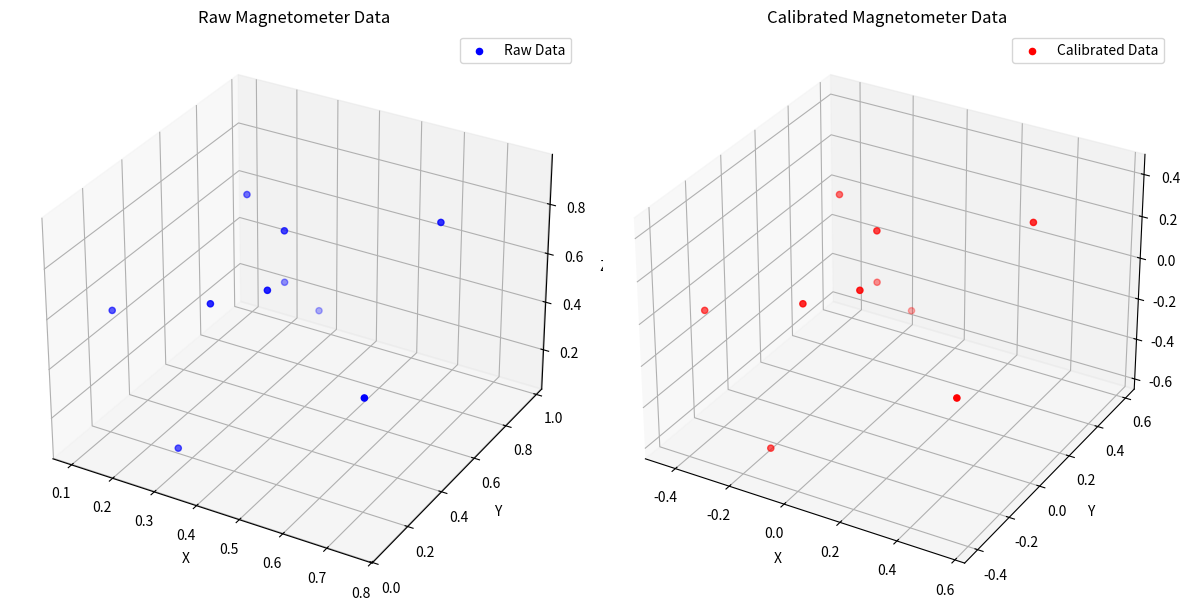

Generate this figure with matplotlib:
import numpy as np
import matplotlib.pyplot as plt
from mpl_toolkits.mplot3d import Axes3D

def calibrate_magnetometer(data):
    """
    Calibrate magnetometer data.

    Parameters:
        data (numpy.ndarray): A numpy array of shape (N, 3) containing magnetometer measurements.

    Returns:
        numpy.ndarray: Calibrated magnetometer data of the same shape as input.
    """
    # Calculate offset and scale
    offset = np.mean(data, axis=0)
    scale = np.max(data, axis=0) - np.min(data, axis=0)

    # Calibrate data
    calibrated_data = (data - offset) / scale

    return calibrated_data

# Example magnetometer data (replace this with your actual data)
magnetometer_data = np.random.rand(10,3)  # Replace with your actual data

# Calibrate the magnetometer data
calibrated_data = calibrate_magnetometer(magnetometer_data)

# Plot raw magnetometer data
fig = plt.figure(figsize=(12, 6))

ax1 = fig.add_subplot(121, projection='3d')
ax1.scatter(magnetometer_data[:, 0], magnetometer_data[:, 1], magnetometer_data[:, 2], c='b', label='Raw Data')
ax1.set_title('Raw Magnetometer Data')
ax1.set_xlabel('X')
ax1.set_ylabel('Y')
ax1.set_zlabel('Z')
ax1.legend()

# Plot calibrated magnetometer data
ax2 = fig.add_subplot(122, projection='3d')
ax2.scatter(calibrated_data[:, 0], calibrated_data[:, 1], calibrated_data[:, 2], c='r', label='Calibrated Data')
ax2.set_title('Calibrated Magnetometer Data')
ax2.set_xlabel('X')
ax2.set_ylabel('Y')
ax2.set_zlabel('Z')
ax2.legend()

plt.tight_layout()
plt.show()
